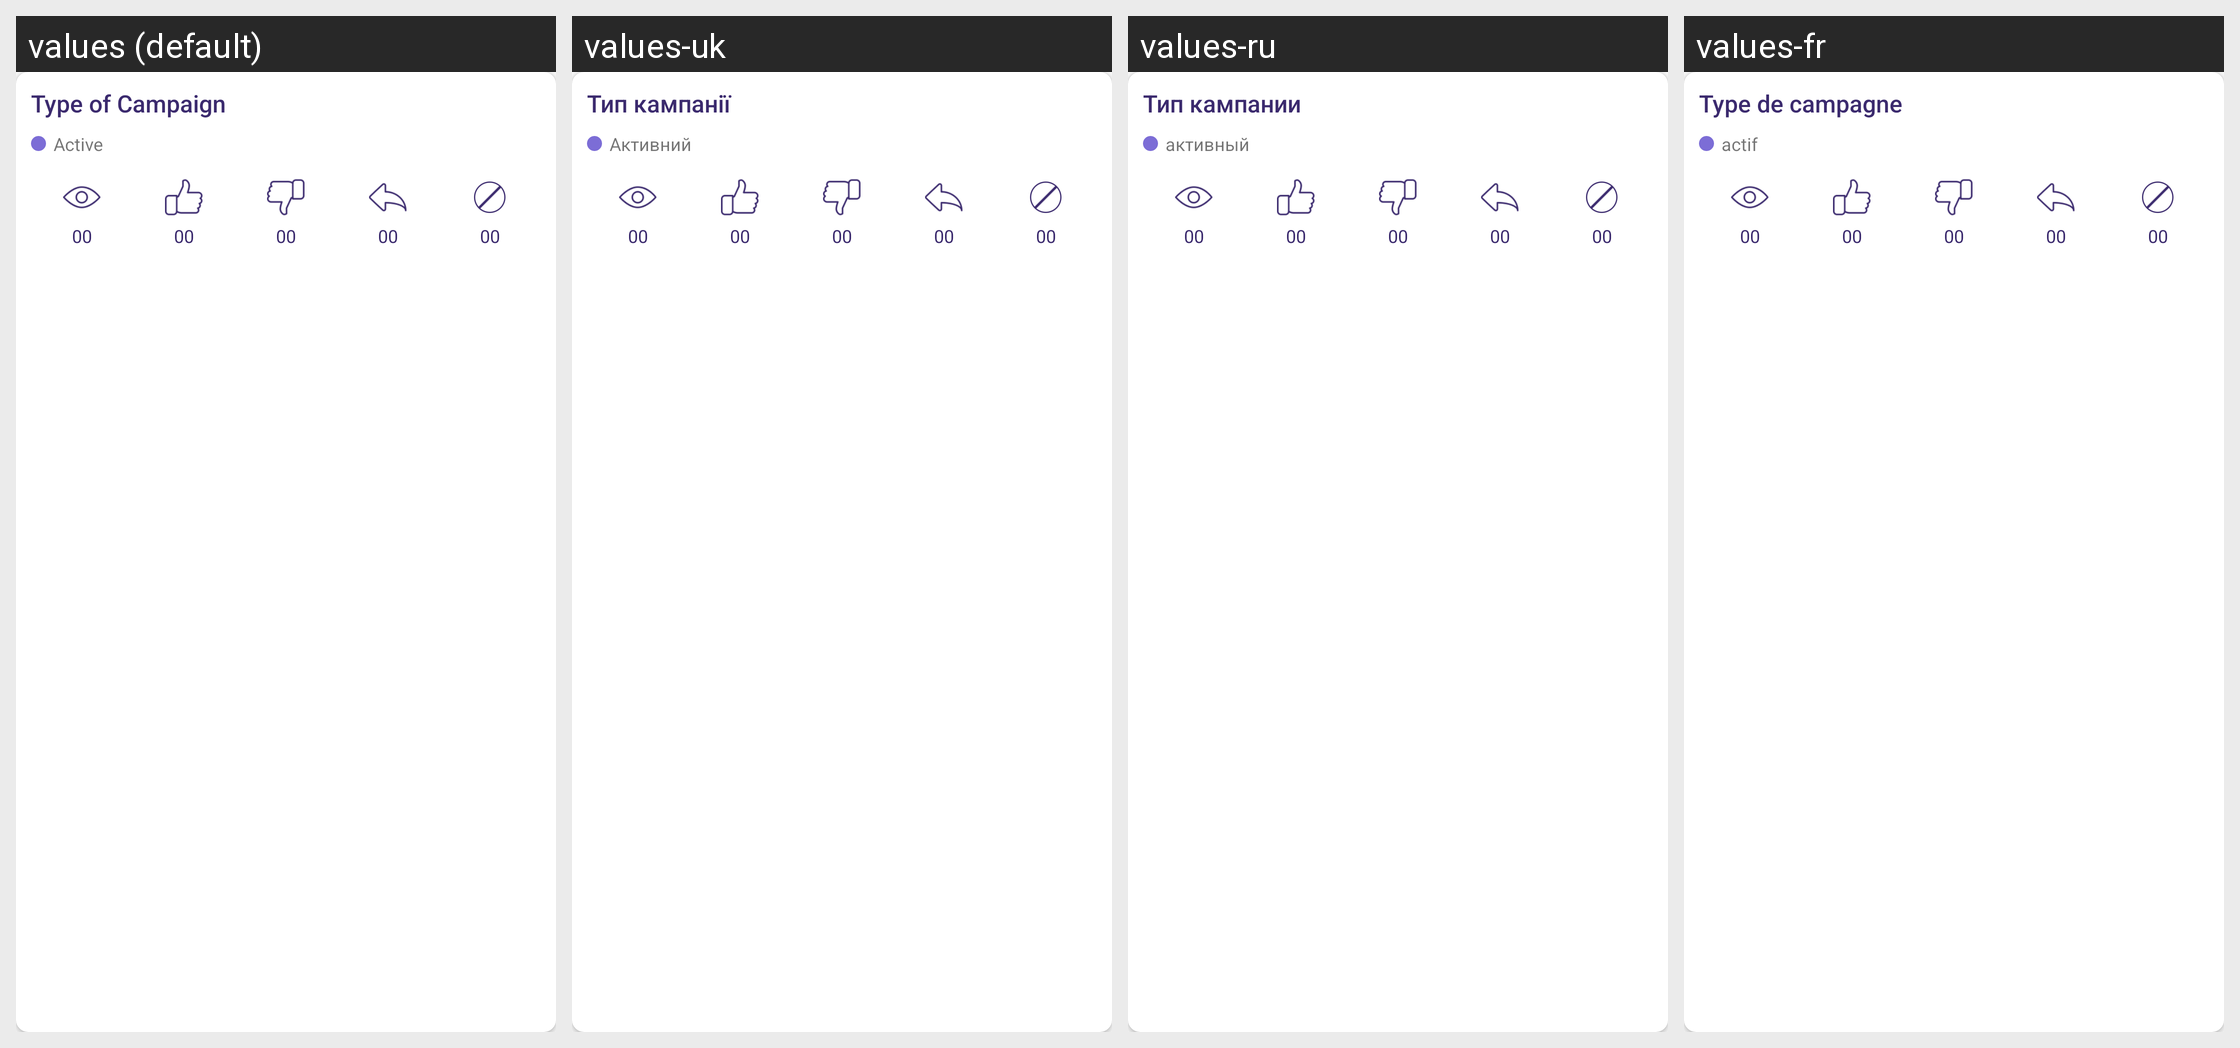

Translations of the strings shown on this Android screen, per locale in the grid:
Android screen res/layout/card_campaign.xml rendered under 4 locales, left to right: values (default), values-uk, values-ru, values-fr. Device: Nexus 5 (rendered at 1080×1920; each locale shown at half size, 540×960, under a caption strip naming it); theme AppTheme.
Other locales in the repository, not shown: values-ca, values-de, values-es, values-in, values-it, values-nl.
Strings drawn on this screen, with the default value and each locale's value (text and hints the layout hard-codes, and strings that could not be matched under every locale, appear in the picture but are not listed):

type_of_campaign
  values: Type of Campaign
  values-uk: Тип кампанії
  values-ru: Тип кампании
  values-fr: Type de campagne

active
  values: Active
  values-uk: Активний
  values-ru: активный
  values-fr: actif
